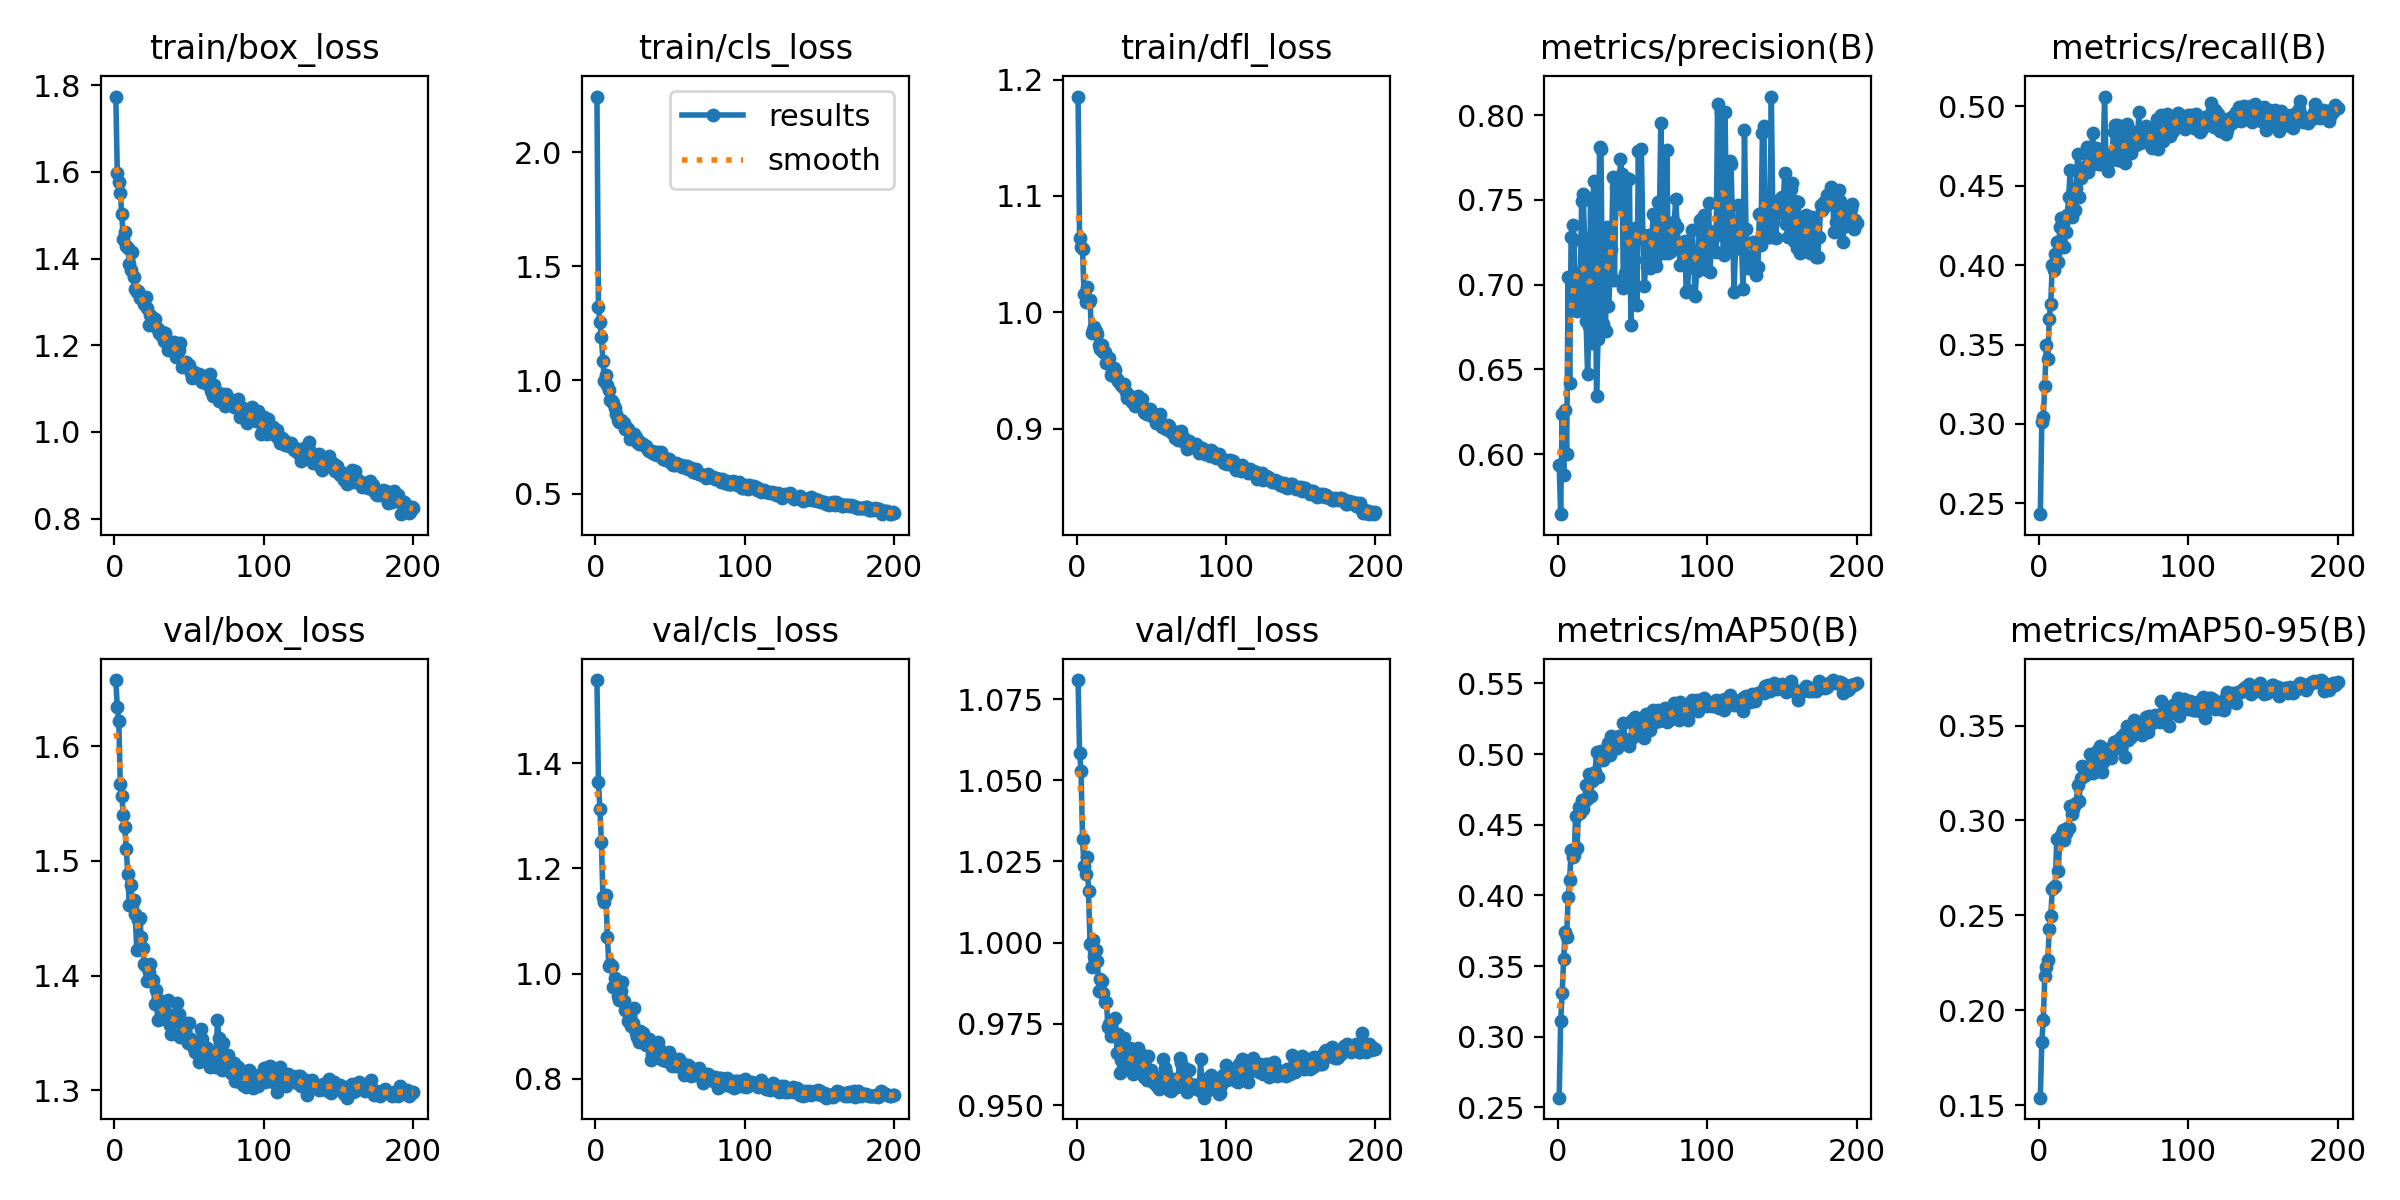

Source data for this figure (header and first rows):
epoch, time, train/box_loss, train/cls_loss, train/dfl_loss, metrics/precision(B), metrics/recall(B), metrics/mAP50(B), metrics/mAP50-95(B), val/box_loss, val/cls_loss, val/dfl_loss, lr/pg0, lr/pg1, lr/pg2
1, 50.2, 1.774, 2.245, 1.185, 0.5934, 0.2432, 0.2569, 0.154, 1.658, 1.558, 1.081, 0.000166, 0.000166, 0.000166
2, 97.27, 1.597, 1.321, 1.064, 0.5646, 0.3012, 0.3112, 0.1835, 1.634, 1.364, 1.059, 0.0003311, 0.0003311, 0.0003311
3, 142.9, 1.578, 1.255, 1.056, 0.624, 0.3044, 0.3311, 0.195, 1.622, 1.312, 1.053, 0.0004944, 0.0004944, 0.0004944
4, 191, 1.552, 1.189, 1.054, 0.5878, 0.3242, 0.3552, 0.218, 1.567, 1.25, 1.032, 0.0004926, 0.0004926, 0.0004926
5, 235.7, 1.502, 1.086, 1.015, 0.6262, 0.3497, 0.3745, 0.223, 1.557, 1.146, 1.023, 0.0004901, 0.0004901, 0.0004901
6, 279.8, 1.445, 0.9967, 1.008, 0.5999, 0.3408, 0.3708, 0.2267, 1.54, 1.136, 1.021, 0.0004876, 0.0004876, 0.0004876
7, 326, 1.46, 1.022, 1.022, 0.7044, 0.3662, 0.3987, 0.2428, 1.53, 1.15, 1.026, 0.0004852, 0.0004852, 0.0004852
8, 371.9, 1.428, 0.9789, 1.009, 0.642, 0.3759, 0.4109, 0.2495, 1.51, 1.07, 1.016, 0.0004827, 0.0004827, 0.0004827
9, 416.8, 1.425, 0.9566, 1.011, 0.7284, 0.4004, 0.4322, 0.2637, 1.489, 1.015, 0.9997, 0.0004802, 0.0004802, 0.0004802
10, 461.6, 1.388, 0.9121, 0.9823, 0.735, 0.397, 0.4274, 0.2649, 1.461, 1.018, 0.9926, 0.0004777, 0.0004777, 0.0004777
11, 507.1, 1.374, 0.9093, 0.9852, 0.7261, 0.4068, 0.4284, 0.2655, 1.479, 1.015, 1.001, 0.0004752, 0.0004752, 0.0004752
12, 554.7, 1.414, 0.9012, 0.9877, 0.6849, 0.4147, 0.4562, 0.2901, 1.462, 0.9752, 0.9959, 0.0004728, 0.0004728, 0.0004728
13, 600.7, 1.358, 0.8777, 0.9841, 0.6844, 0.4022, 0.4338, 0.2732, 1.466, 0.9921, 0.9976, 0.0004703, 0.0004703, 0.0004703
14, 649.9, 1.329, 0.8492, 0.9815, 0.7069, 0.4238, 0.4624, 0.2898, 1.453, 0.976, 0.9942, 0.0004678, 0.0004678, 0.0004678
15, 695.2, 1.322, 0.8264, 0.972, 0.691, 0.4294, 0.4586, 0.2923, 1.422, 0.957, 0.985, 0.0004654, 0.0004654, 0.0004654
16, 743.2, 1.325, 0.8176, 0.9681, 0.7494, 0.426, 0.4677, 0.2951, 1.448, 0.9495, 0.9887, 0.0004629, 0.0004629, 0.0004629
17, 792.6, 1.31, 0.8243, 0.9718, 0.7533, 0.4112, 0.4615, 0.2899, 1.451, 0.9667, 0.9881, 0.0004604, 0.0004604, 0.0004604
18, 837.7, 1.309, 0.8129, 0.9662, 0.7276, 0.4206, 0.4667, 0.2935, 1.434, 0.9843, 0.9846, 0.0004579, 0.0004579, 0.0004579
19, 881.6, 1.304, 0.8116, 0.9662, 0.6786, 0.4317, 0.4778, 0.296, 1.424, 0.9473, 0.9818, 0.0004554, 0.0004554, 0.0004554
20, 929.3, 1.294, 0.7846, 0.9565, 0.6472, 0.4429, 0.469, 0.2959, 1.41, 0.9315, 0.9818, 0.000453, 0.000453, 0.000453
21, 974.2, 1.311, 0.7897, 0.9597, 0.6758, 0.46, 0.4861, 0.3076, 1.409, 0.9296, 0.974, 0.0004505, 0.0004505, 0.0004505
22, 1022, 1.286, 0.7844, 0.9608, 0.7509, 0.4301, 0.4706, 0.3036, 1.395, 0.909, 0.975, 0.000448, 0.000448, 0.000448
23, 1068, 1.246, 0.7434, 0.9458, 0.6658, 0.4466, 0.481, 0.3062, 1.403, 0.9119, 0.9713, 0.0004456, 0.0004456, 0.0004456
24, 1116, 1.27, 0.7621, 0.9484, 0.7611, 0.4345, 0.4834, 0.3088, 1.41, 0.9012, 0.9758, 0.0004431, 0.0004431, 0.0004431
25, 1160, 1.266, 0.7647, 0.9523, 0.7245, 0.4486, 0.4872, 0.3091, 1.395, 0.9062, 0.972, 0.0004406, 0.0004406, 0.0004406
26, 1205, 1.259, 0.7615, 0.9508, 0.6342, 0.4702, 0.5014, 0.3186, 1.397, 0.9354, 0.9767, 0.0004381, 0.0004381, 0.0004381
27, 1253, 1.26, 0.75, 0.9425, 0.6679, 0.4429, 0.484, 0.3104, 1.375, 0.8871, 0.9661, 0.0004356, 0.0004356, 0.0004356
28, 1300, 1.243, 0.7264, 0.9406, 0.7813, 0.4546, 0.498, 0.3226, 1.388, 0.8798, 0.9718, 0.0004332, 0.0004332, 0.0004332
29, 1346, 1.236, 0.721, 0.9392, 0.7804, 0.4574, 0.5024, 0.3287, 1.361, 0.8708, 0.9599, 0.0004307, 0.0004307, 0.0004307
30, 1391, 1.229, 0.7286, 0.9379, 0.6769, 0.4618, 0.4956, 0.3235, 1.378, 0.8914, 0.9639, 0.0004282, 0.0004282, 0.0004282
31, 1438, 1.223, 0.7216, 0.9355, 0.687, 0.4586, 0.5006, 0.3256, 1.363, 0.8713, 0.9614, 0.0004258, 0.0004258, 0.0004258
32, 1485, 1.231, 0.7182, 0.9384, 0.6724, 0.4741, 0.5018, 0.3247, 1.37, 0.8866, 0.9706, 0.0004233, 0.0004233, 0.0004233
33, 1532, 1.209, 0.7098, 0.9311, 0.734, 0.4586, 0.5007, 0.3268, 1.372, 0.8715, 0.9676, 0.0004208, 0.0004208, 0.0004208
34, 1577, 1.229, 0.7089, 0.9267, 0.6874, 0.4676, 0.5075, 0.335, 1.365, 0.8649, 0.9611, 0.0004183, 0.0004183, 0.0004183
35, 1623, 1.213, 0.6911, 0.9272, 0.7026, 0.463, 0.4991, 0.3261, 1.361, 0.8685, 0.965, 0.0004158, 0.0004158, 0.0004158
36, 1670, 1.19, 0.6902, 0.9277, 0.721, 0.4835, 0.5126, 0.3251, 1.378, 0.8757, 0.9675, 0.0004134, 0.0004134, 0.0004134
37, 1717, 1.203, 0.6832, 0.9225, 0.7634, 0.4646, 0.5099, 0.3315, 1.357, 0.8359, 0.9622, 0.0004109, 0.0004109, 0.0004109
38, 1764, 1.206, 0.687, 0.9238, 0.703, 0.4737, 0.5079, 0.3332, 1.349, 0.8472, 0.9596, 0.0004084, 0.0004084, 0.0004084
39, 1812, 1.19, 0.675, 0.9194, 0.7577, 0.4683, 0.5099, 0.3365, 1.366, 0.8488, 0.9655, 0.0004059, 0.0004059, 0.0004059
40, 1856, 1.208, 0.6828, 0.9247, 0.7544, 0.4638, 0.5041, 0.3335, 1.361, 0.8517, 0.9614, 0.0004035, 0.0004035, 0.0004035
41, 1902, 1.173, 0.6722, 0.9284, 0.7476, 0.4638, 0.5125, 0.339, 1.361, 0.8502, 0.9674, 0.000401, 0.000401, 0.000401
42, 1947, 1.196, 0.6846, 0.9213, 0.7742, 0.4688, 0.5099, 0.3255, 1.376, 0.8706, 0.9658, 0.0003985, 0.0003985, 0.0003985
43, 1997, 1.19, 0.6738, 0.9254, 0.7652, 0.4655, 0.5075, 0.3305, 1.366, 0.8549, 0.9658, 0.0003961, 0.0003961, 0.0003961
44, 2042, 1.206, 0.6834, 0.9258, 0.698, 0.5062, 0.5223, 0.3375, 1.346, 0.8381, 0.9615, 0.0003936, 0.0003936, 0.0003936
45, 2086, 1.149, 0.6527, 0.9143, 0.7071, 0.4633, 0.5101, 0.3367, 1.35, 0.8361, 0.9587, 0.0003911, 0.0003911, 0.0003911
46, 2132, 1.161, 0.6521, 0.9136, 0.7633, 0.4595, 0.5101, 0.3352, 1.354, 0.8429, 0.9644, 0.0003886, 0.0003886, 0.0003886
47, 2177, 1.157, 0.6501, 0.9128, 0.6993, 0.47, 0.5099, 0.3363, 1.346, 0.834, 0.9577, 0.0003861, 0.0003861, 0.0003861
48, 2221, 1.162, 0.6526, 0.913, 0.7623, 0.4662, 0.5057, 0.3329, 1.358, 0.8337, 0.965, 0.0003837, 0.0003837, 0.0003837
49, 2266, 1.153, 0.6524, 0.917, 0.6765, 0.4701, 0.511, 0.3387, 1.341, 0.8508, 0.9597, 0.0003812, 0.0003812, 0.0003812
50, 2315, 1.154, 0.6401, 0.9116, 0.7301, 0.4839, 0.5242, 0.3411, 1.359, 0.8432, 0.9607, 0.0003787, 0.0003787, 0.0003787
51, 2361, 1.135, 0.6319, 0.9104, 0.7147, 0.4886, 0.5207, 0.3415, 1.345, 0.8254, 0.9592, 0.0003763, 0.0003763, 0.0003763
52, 2408, 1.125, 0.6294, 0.9129, 0.7332, 0.4883, 0.5263, 0.3421, 1.34, 0.831, 0.9567, 0.0003738, 0.0003738, 0.0003738
53, 2454, 1.137, 0.6287, 0.905, 0.6883, 0.4661, 0.5144, 0.338, 1.337, 0.8304, 0.9573, 0.0003713, 0.0003713, 0.0003713
54, 2504, 1.133, 0.6358, 0.907, 0.7787, 0.4662, 0.5133, 0.3418, 1.333, 0.8253, 0.9557, 0.0003688, 0.0003688, 0.0003688
55, 2550, 1.129, 0.632, 0.909, 0.7275, 0.4876, 0.5242, 0.3439, 1.338, 0.8317, 0.9549, 0.0003663, 0.0003663, 0.0003663
56, 2595, 1.124, 0.6275, 0.9126, 0.7801, 0.4687, 0.5192, 0.344, 1.339, 0.8371, 0.9575, 0.0003639, 0.0003639, 0.0003639
57, 2640, 1.133, 0.6273, 0.9012, 0.7295, 0.4731, 0.5209, 0.3456, 1.325, 0.8221, 0.9572, 0.0003614, 0.0003614, 0.0003614
58, 2687, 1.123, 0.6201, 0.9024, 0.699, 0.4645, 0.5116, 0.3335, 1.353, 0.8302, 0.9641, 0.0003589, 0.0003589, 0.0003589
59, 2736, 1.114, 0.6188, 0.9025, 0.7148, 0.4889, 0.5286, 0.3496, 1.345, 0.8073, 0.9615, 0.0003565, 0.0003565, 0.0003565
60, 2783, 1.128, 0.6223, 0.8995, 0.7107, 0.4736, 0.5175, 0.3423, 1.33, 0.8118, 0.9598, 0.000354, 0.000354, 0.000354
... 140 more rows
